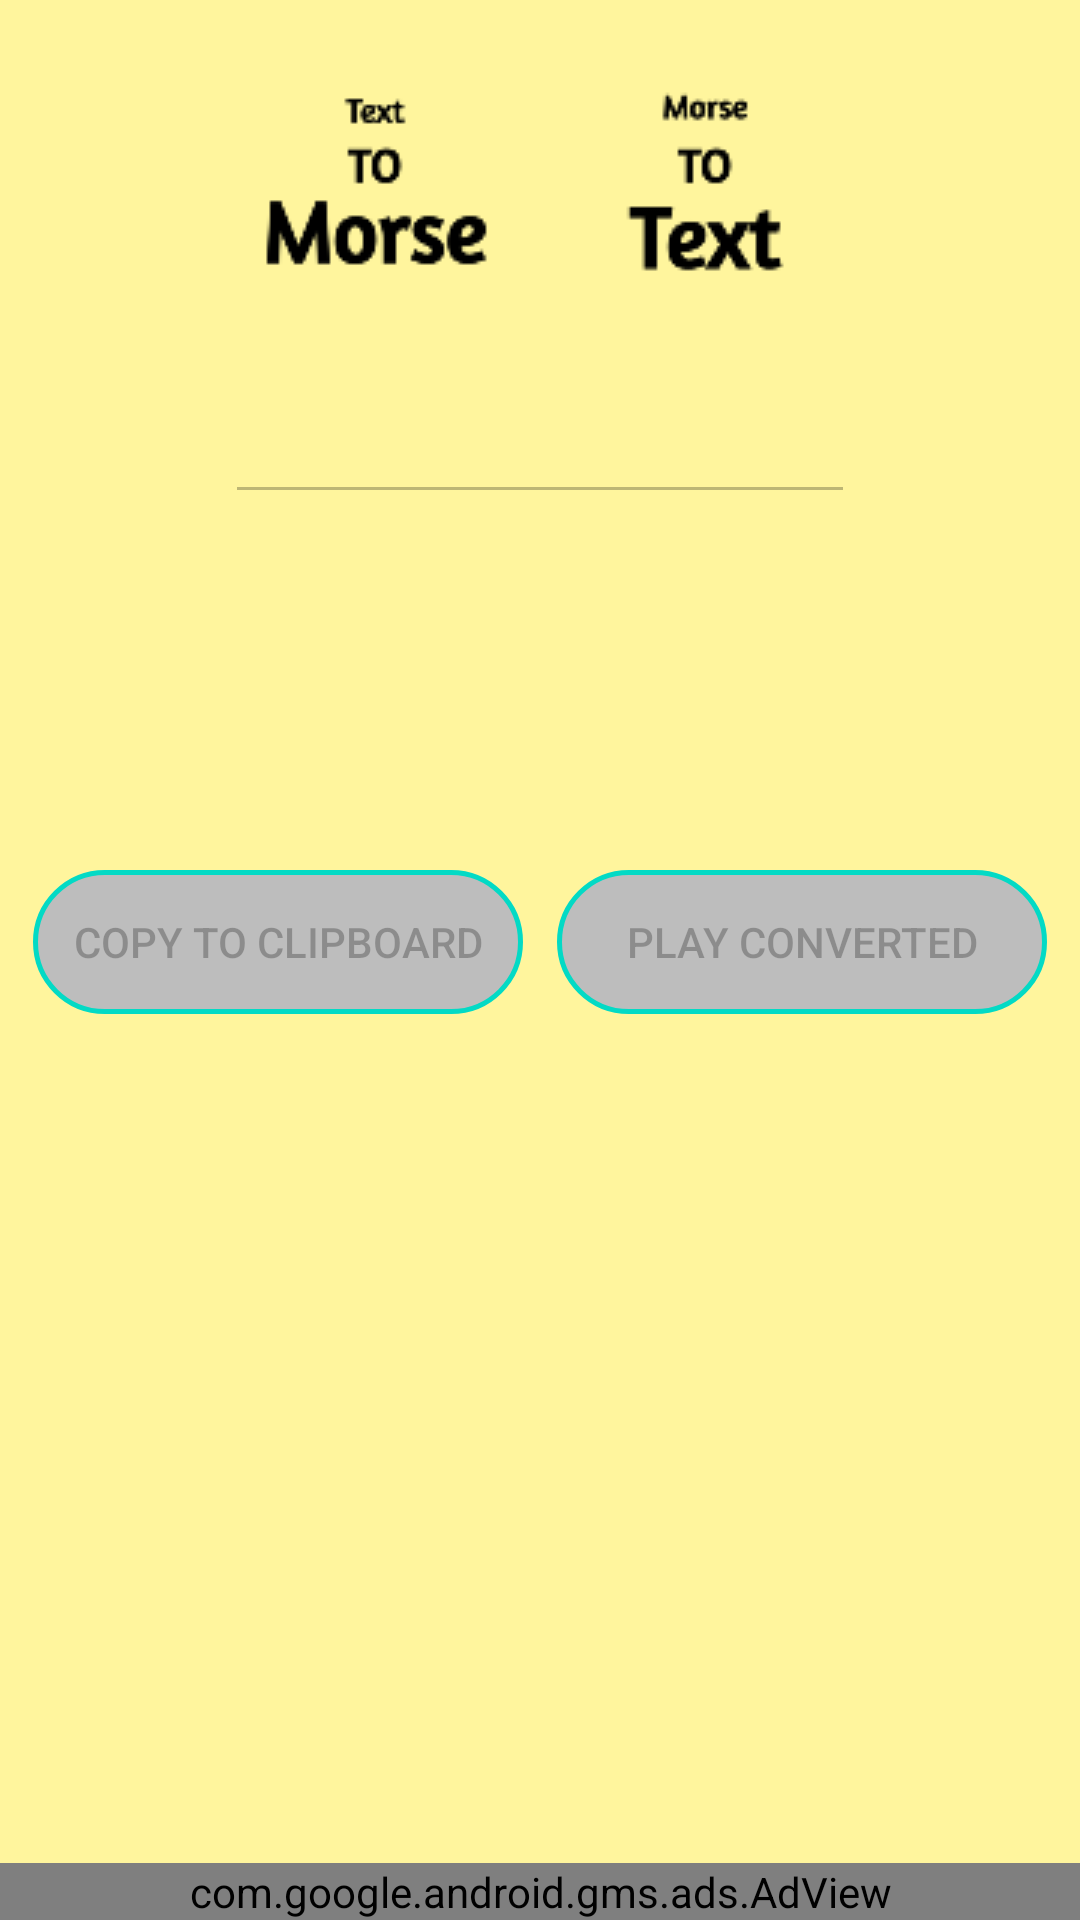

Produce the Android XML layout that renders to this screen, including the resource entries it uses.
<!-- AndroidManifest.xml: application theme AppTheme -->
<!-- res/layout/activity_main.xml -->
<?xml version="1.0" encoding="utf-8"?>
<androidx.constraintlayout.widget.ConstraintLayout
    xmlns:android="http://schemas.android.com/apk/res/android"
    xmlns:tools="http://schemas.android.com/tools"
    xmlns:ads="http://schemas.android.com/apk/res-auto"
    android:layout_width="match_parent"
    android:layout_height="match_parent"
    android:background="@color/colorBackground2"
    android:orientation="vertical"
    tools:context=".MainActivity">

    <RadioGroup
        android:id="@+id/rGroup"
        android:layout_width="wrap_content"
        android:layout_height="wrap_content"
        android:layout_gravity="center"
        android:layout_marginTop="20dp"
        android:orientation="horizontal"
        ads:layout_constraintEnd_toEndOf="parent"
        ads:layout_constraintStart_toStartOf="parent"
        ads:layout_constraintTop_toTopOf="parent">

        <RadioButton
            android:id="@+id/rbToMorse"
            android:layout_width="wrap_content"
            android:layout_height="wrap_content"
            android:layout_margin="5dp"
            android:background="@drawable/radio_group_selector"
            android:button="@drawable/t2m" />

        <RadioButton
            android:id="@+id/rbToText"
            android:layout_width="wrap_content"
            android:layout_height="wrap_content"
            android:layout_margin="5dp"
            android:background="@drawable/radio_group_selector"
            android:button="@drawable/m2t" />

    </RadioGroup>

    <EditText
        android:id="@+id/txt"
        android:layout_width="wrap_content"
        android:layout_height="wrap_content"
        android:layout_gravity="center"
        android:layout_marginTop="30dp"
        android:autofillHints="@string/none"
        android:enabled="false"
        android:hint="@string/none"
        android:inputType="text"
        android:minEms="10"
        android:digits="abcdefghijklmnopqrstuvwxyz ABCDEFGHIJKLMNOPQRSTUVWXYZ !@#$%^*?,.-=+()/'"        ads:layout_constraintEnd_toEndOf="parent"
        ads:layout_constraintStart_toStartOf="parent"
        ads:layout_constraintTop_toBottomOf="@+id/rGroup" />

    <TextView
        android:id="@+id/tvConverted"
        android:layout_width="wrap_content"
        android:layout_height="wrap_content"
        android:layout_gravity="center"
        android:layout_marginTop="30dp"
        android:text="@string/none"
        android:textSize="18sp"
        android:textStyle="bold"
        ads:layout_constraintEnd_toEndOf="parent"
        ads:layout_constraintStart_toStartOf="parent"
        ads:layout_constraintTop_toBottomOf="@+id/txt" />

    <TextView
        android:id="@+id/tvResult"
        android:layout_width="wrap_content"
        android:layout_height="wrap_content"
        android:layout_gravity="center"
        android:layout_marginTop="30dp"
        android:maxWidth="250dip"
        android:singleLine="false"
        android:text="@string/none"
        android:textSize="18sp"
        android:textStyle="bold"
        ads:layout_constraintEnd_toEndOf="parent"
        ads:layout_constraintStart_toStartOf="parent"
        ads:layout_constraintTop_toBottomOf="@+id/tvConverted" />

    <Button
        android:id="@+id/btnPlay"
        android:layout_width="wrap_content"
        android:layout_height="wrap_content"
        android:layout_gravity="center"
        android:layout_marginTop="10dp"
        android:background="@drawable/shape_selector"
        android:enabled="false"
        android:minEms="10"
        android:padding="10dp"
        android:text="@string/play_converted"
        ads:layout_constraintEnd_toEndOf="parent"
        ads:layout_constraintStart_toEndOf="@+id/btnClipboard"
        ads:layout_constraintTop_toBottomOf="@+id/tvResult" />

    <Button
        android:id="@+id/btnClipboard"
        android:layout_width="wrap_content"
        android:layout_height="wrap_content"
        android:layout_gravity="center"
        android:layout_marginTop="10dp"
        android:background="@drawable/shape_selector"
        android:enabled="false"
        android:minEms="10"
        android:padding="10dp"
        android:text="@string/copy_to_clipboard"
        ads:layout_constraintEnd_toStartOf="@+id/btnPlay"
        ads:layout_constraintStart_toStartOf="parent"
        ads:layout_constraintTop_toBottomOf="@+id/tvResult" />

    <com.google.android.gms.ads.AdView
        android:id="@+id/adView"
        android:layout_width="match_parent"
        android:layout_height="wrap_content"
        android:layout_alignParentBottom="true"
        android:layout_centerHorizontal="true"
        ads:adSize="SMART_BANNER"
        ads:adUnitId="ca-app-pub-6870681415333406/3918690444"
        ads:layout_constraintBottom_toBottomOf="parent"
        ads:layout_constraintEnd_toEndOf="parent"
        ads:layout_constraintStart_toStartOf="parent" />

</androidx.constraintlayout.widget.ConstraintLayout>
<!-- resources referenced by this layout -->
<resources>
  <color name="colorBackground2">#FFF59D</color>
  <!-- drawable m2t: png bitmap (drawable, 1882 bytes) -->
  <!-- drawable radio_group_selector (drawable) -->
  <?xml version="1.0" encoding="utf-8"?>
  <selector xmlns:android="http://schemas.android.com/apk/res/android">
      <item android:state_pressed="true" >
          <shape android:shape="rectangle">
              <solid android:color="@android:color/darker_gray"/>
              <corners android:radius="7dp"/>
          </shape>
      </item>
      <item android:state_checked="false">
          <shape android:shape="rectangle">
              <solid android:color="@android:color/transparent"/>
              <corners android:radius="70dp"/>
          </shape>
      </item>
  
      <item android:state_checked="true" >
          <shape android:shape="rectangle">
              <solid android:color="@color/colorBackground"/>
              <corners android:radius="7dp"/>
          </shape>
      </item>
  
  </selector>
  <!-- drawable shape_selector (drawable) -->
  <?xml version="1.0" encoding="utf-8"?>
  <selector xmlns:android="http://schemas.android.com/apk/res/android">
      <item android:state_pressed="true">
          <shape android:shape="rectangle"
              android:textAllCaps="false">
              <solid android:color="@color/colorPrimary"/>
              <corners android:radius="25dp" />
              <stroke android:width="5px" android:color="@color/colorAccent" />
          </shape>
      </item>
  
      <item android:state_enabled="false">
          <shape android:shape="rectangle"
              android:textAllCaps="false">
              <solid android:color="@color/btnNotActive"/>
              <corners android:radius="25dp" />
              <stroke android:width="5px" android:color="@color/colorAccent" />
          </shape>
      </item>
  
      <item android:state_enabled="true">
          <shape android:shape="rectangle"
              android:textAllCaps="false">
              <solid android:color="@android:color/white"/>
              <corners android:radius="25dp" />
              <stroke android:width="5px" android:color="@color/colorAccent" />
          </shape>
      </item>
  
  
  </selector>
  <!-- drawable t2m: png bitmap (drawable, 2370 bytes) -->
  <string name="copy_to_clipboard">Copy to clipboard</string>
  <string name="none" />
  <string name="play_converted">Play converted</string>
  <style name="AppTheme" parent="Theme.AppCompat.Light.DarkActionBar">
          <item name="colorPrimary">@color/colorPrimary</item>
          <item name="colorPrimaryDark">@color/colorPrimaryDark</item>
      </style>
  <color name="colorBackground">#A5D6A7</color>
  <color name="colorPrimary">#A5D6A7</color>
  <color name="colorAccent">#03DAC5</color>
  <color name="btnNotActive">#BDBDBD</color>
  <color name="colorPrimaryDark">#A5D6A7</color>
</resources>
